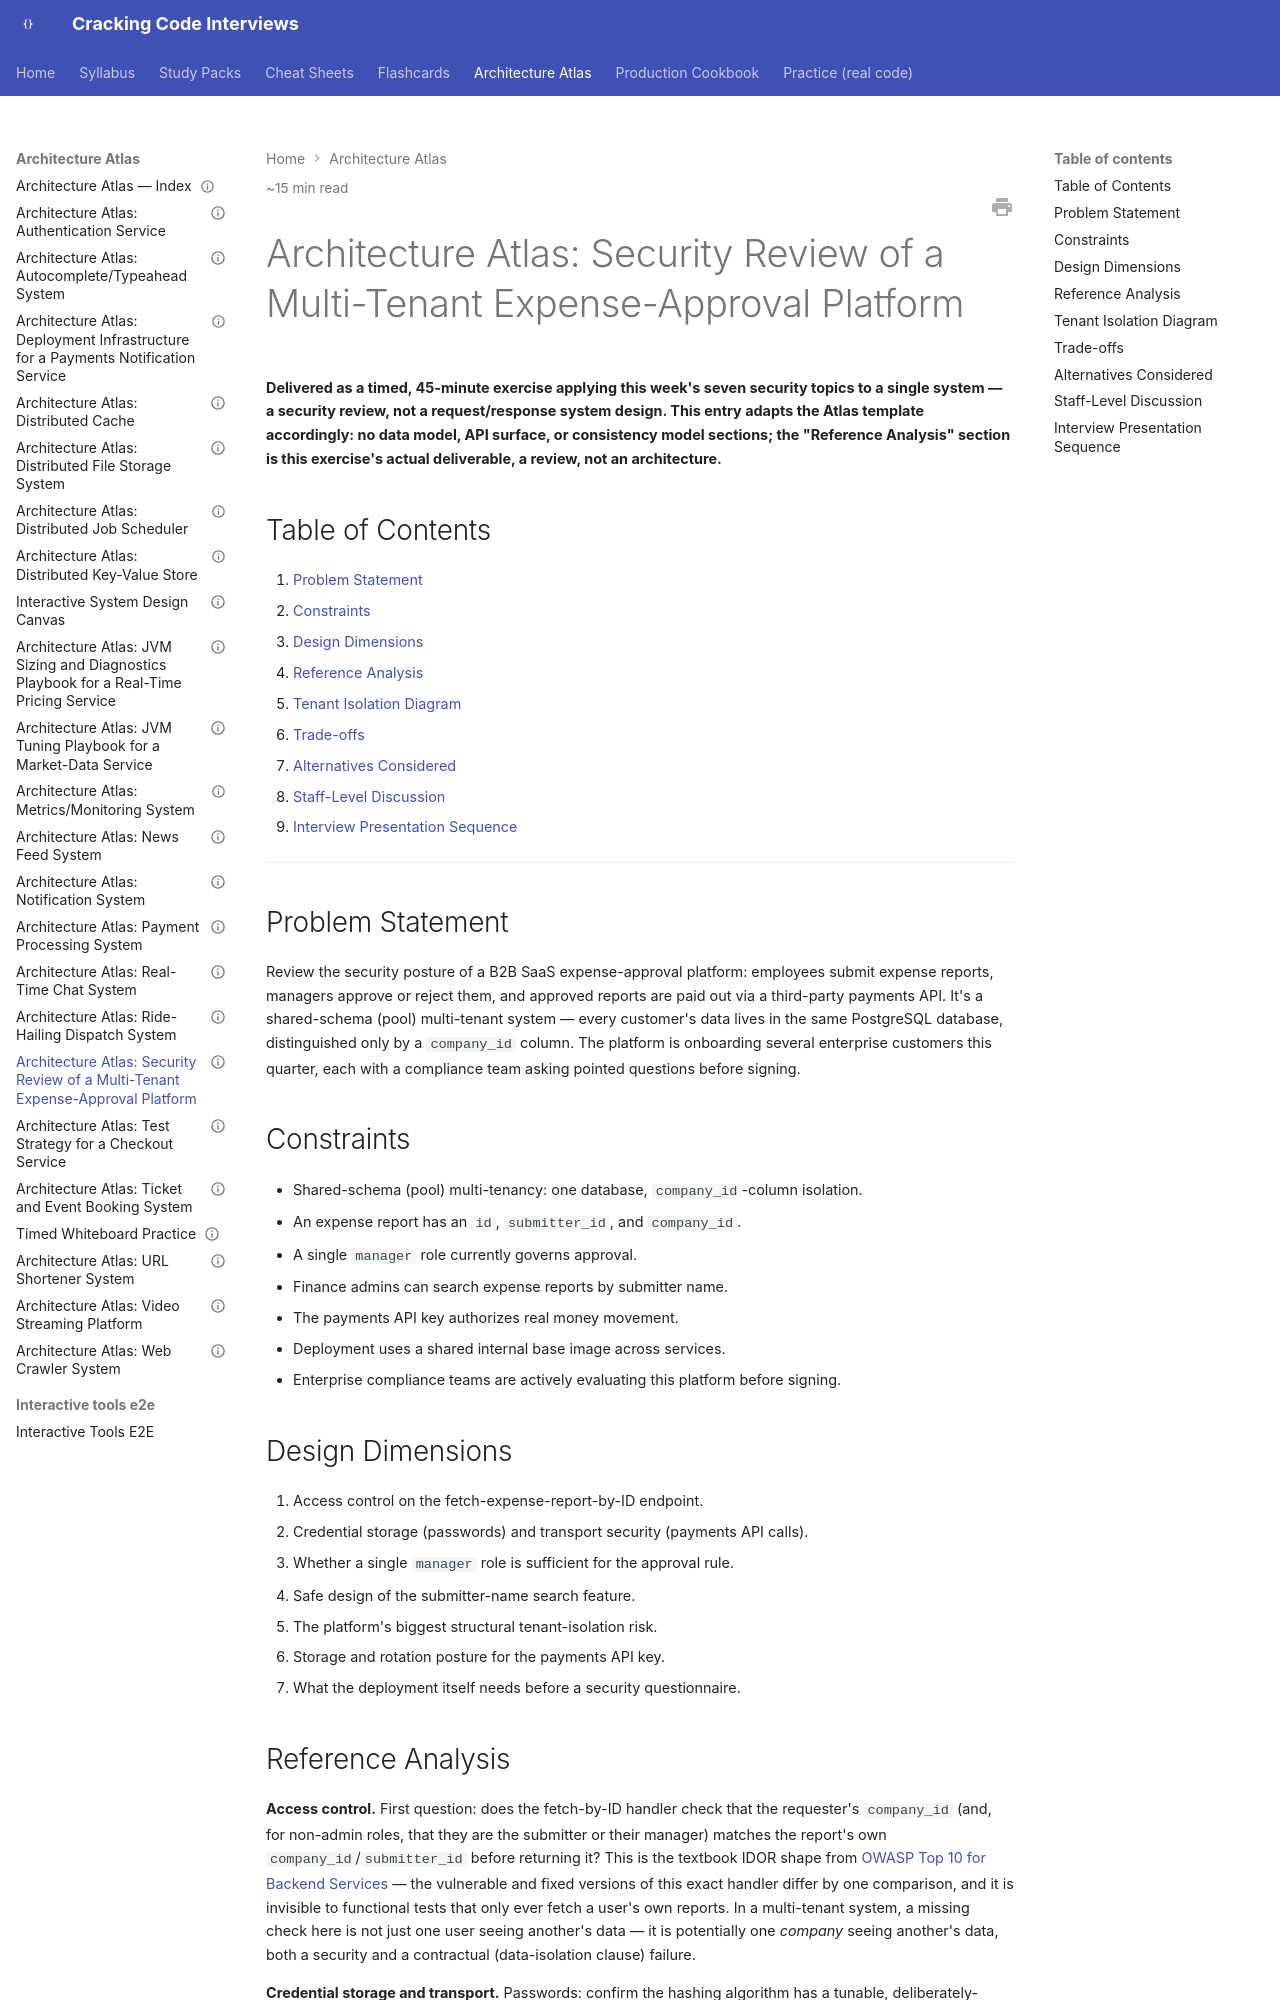

repository: JuanMelendres/cracking-code-interviews · page: architecture-atlas/security-review-of-a-multi-tenant-expense-approval-platform/index.html · generator: mkdocs

---
title: "Architecture Atlas: Security Review of a Multi-Tenant Expense-Approval Platform"
slug: security-review-of-a-multi-tenant-expense-approval-platform
document_type: architecture-atlas-entry
status: draft
version: 1.0
last_updated: 2026-08-06
difficulty:
  - advanced
target_levels:
  - senior
  - staff
estimated_reading_minutes: 15
prerequisites:
  - ../syllabus/12-security/owasp-top-10-for-backend-services.md
  - ../syllabus/12-security/multi-tenancy-isolation-models.md
related:
  - ../syllabus/12-security/applied-cryptography-hashing-signing-tls.md
  - ../syllabus/12-security/authn-authz-rbac-vs-abac.md
  - ../syllabus/12-security/injection-input-validation-output-encoding.md
  - ../syllabus/12-security/secrets-management-and-key-rotation.md
  - ../syllabus/12-security/supply-chain-security-sbom-and-dependency-risk.md
  - ../study-packs/week-17/11-design-exercise-multi-tenant-expense-platform-security-review.md
official_references: []
---

# Architecture Atlas: Security Review of a Multi-Tenant Expense-Approval Platform

**Delivered as a timed, 45-minute exercise applying this week's seven security topics to a single system — a security review, not a request/response system design. This entry adapts the Atlas template accordingly: no data model, API surface, or consistency model sections; the "Reference Analysis" section is this exercise's actual deliverable, a review, not an architecture.**

## Table of Contents

1. [Problem Statement](#problem-statement)
2. [Constraints](#constraints)
3. [Design Dimensions](#design-dimensions)
4. [Reference Analysis](#reference-analysis)
5. [Tenant Isolation Diagram](#tenant-isolation-diagram)
6. [Trade-offs](#trade-offs)
7. [Alternatives Considered](#alternatives-considered)
8. [Staff-Level Discussion](#staff-level-discussion)
9. [Interview Presentation Sequence](#interview-presentation-sequence)

---

## Problem Statement

Review the security posture of a B2B SaaS expense-approval platform: employees submit expense reports, managers approve or reject them, and approved reports are paid out via a third-party payments API. It's a shared-schema (pool) multi-tenant system — every customer's data lives in the same PostgreSQL database, distinguished only by a `company_id` column. The platform is onboarding several enterprise customers this quarter, each with a compliance team asking pointed questions before signing.

## Constraints

- Shared-schema (pool) multi-tenancy: one database, `company_id`-column isolation.
- An expense report has an `id`, `submitter_id`, and `company_id`.
- A single `manager` role currently governs approval.
- Finance admins can search expense reports by submitter name.
- The payments API key authorizes real money movement.
- Deployment uses a shared internal base image across services.
- Enterprise compliance teams are actively evaluating this platform before signing.

## Design Dimensions

1. Access control on the fetch-expense-report-by-ID endpoint.
2. Credential storage (passwords) and transport security (payments API calls).
3. Whether a single `manager` role is sufficient for the approval rule.
4. Safe design of the submitter-name search feature.
5. The platform's biggest structural tenant-isolation risk.
6. Storage and rotation posture for the payments API key.
7. What the deployment itself needs before a security questionnaire.
